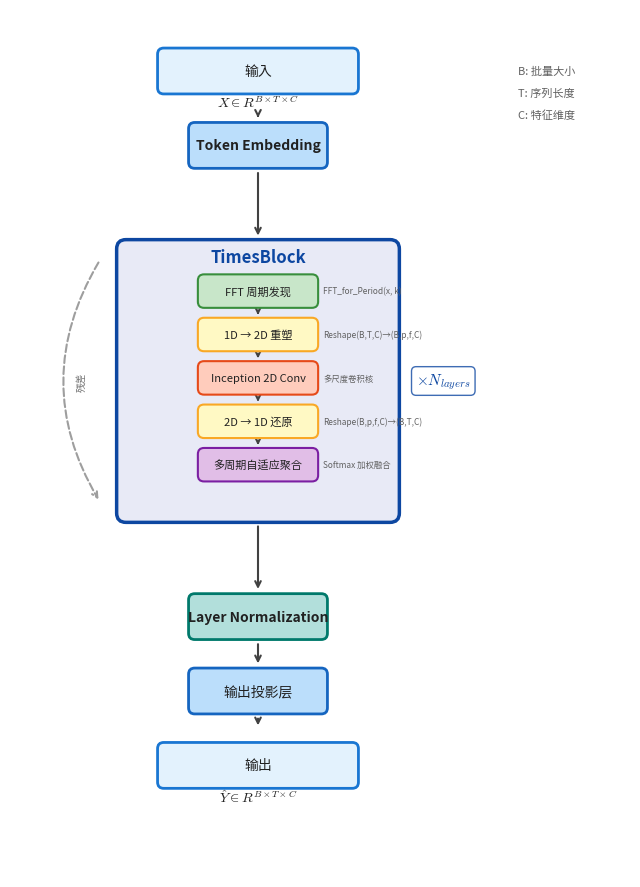

Write the Python code that produced this figure. (Note: this script raises an exception after producing the figure.)
#!/usr/bin/env python3
# -*- coding: utf-8 -*-
"""
TimesNet 模型整体架构图绘制脚本
符合 IEEE 论文风格要求
"""

import matplotlib.pyplot as plt
import matplotlib.patches as mpatches
from matplotlib.patches import FancyBboxPatch, FancyArrowPatch, Rectangle, Polygon
from matplotlib import font_manager
import numpy as np

# 设置中文字体 - 使用系统可用的 Noto 字体
FONT_PATH = '/usr/share/fonts/opentype/noto/NotoSansCJK-Regular.ttc'
ZH_FONT = font_manager.FontProperties(fname=FONT_PATH)
ZH_FONT_BOLD = font_manager.FontProperties(fname=FONT_PATH, weight='bold')

plt.rcParams['axes.unicode_minus'] = False
plt.rcParams['mathtext.fontset'] = 'cm'  # 使用 Computer Modern 字体显示数学公式
plt.rcParams['text.usetex'] = False

# IEEE 论文配色方案（专业蓝色系）
COLORS = {
    'input': '#E3F2FD',         # 浅蓝 - 输入输出
    'input_border': '#1976D2',   # 深蓝边框
    'embedding': '#BBDEFB',      # 蓝色 - Embedding
    'embedding_border': '#1565C0',
    'timesblock': '#90CAF9',     # 主蓝色 - TimesBlock
    'timesblock_border': '#0D47A1',
    'fft': '#C8E6C9',            # 浅绿 - FFT
    'fft_border': '#388E3C',
    'reshape': '#FFF9C4',        # 浅黄 - 重塑
    'reshape_border': '#F9A825',
    'conv': '#FFCCBC',           # 浅橙 - 卷积
    'conv_border': '#E64A19',
    'aggregate': '#E1BEE7',      # 浅紫 - 聚合
    'aggregate_border': '#7B1FA2',
    'norm': '#B2DFDB',           # 青色 - 归一化
    'norm_border': '#00796B',
    'output': '#E3F2FD',         # 浅蓝 - 输出
    'output_border': '#1976D2',
    'arrow': '#424242',          # 深灰箭头
    'text': '#212121',           # 文字
    'timesblock_bg': '#E8EAF6',  # TimesBlock 背景
}

def draw_rounded_box(ax, x, y, width, height, label, color, border_color,
                     fontsize=9, is_main=False, has_chinese=True):
    """绘制圆角矩形框"""
    box = FancyBboxPatch(
        (x - width/2, y - height/2), width, height,
        boxstyle="round,pad=0.02,rounding_size=0.1",
        facecolor=color,
        edgecolor=border_color,
        linewidth=2 if is_main else 1.5,
        zorder=3
    )
    ax.add_patch(box)

    if has_chinese:
        font_prop_sized = font_manager.FontProperties(fname=FONT_PATH,
                                                       weight='bold' if is_main else 'normal',
                                                       size=fontsize)
        ax.text(x, y, label, ha='center', va='center',
                fontproperties=font_prop_sized, color=COLORS['text'], zorder=4)
    else:
        ax.text(x, y, label, ha='center', va='center',
                fontsize=fontsize, fontweight='bold' if is_main else 'normal',
                color=COLORS['text'], zorder=4)

    return box

def draw_arrow(ax, start, end, style='->', color=None):
    """绘制箭头"""
    if color is None:
        color = COLORS['arrow']

    ax.annotate('', xy=end, xytext=start,
                arrowprops=dict(arrowstyle=style, color=color, lw=1.5),
                zorder=2)

def draw_timesblock_internal(ax, x_center, y_center, block_width, block_height):
    """绘制 TimesBlock 内部结构"""
    # 内部模块参数
    internal_width = 1.9
    internal_height = 0.5
    spacing = 0.7

    # 计算起始位置
    y_start = y_center + block_height/2 - 0.8

    modules = [
        ('FFT 周期发现', COLORS['fft'], COLORS['fft_border'], 'FFT_for_Period(x, k)'),
        ('1D → 2D 重塑', COLORS['reshape'], COLORS['reshape_border'], 'Reshape(B,T,C)→(B,p,f,C)'),
        ('Inception 2D Conv', COLORS['conv'], COLORS['conv_border'], '多尺度卷积核'),
        ('2D → 1D 还原', COLORS['reshape'], COLORS['reshape_border'], 'Reshape(B,p,f,C)→(B,T,C)'),
        ('多周期自适应聚合', COLORS['aggregate'], COLORS['aggregate_border'], 'Softmax 加权融合'),
    ]

    y_positions = []
    for i, (label, color, border, sublabel) in enumerate(modules):
        y_pos = y_start - i * spacing
        y_positions.append(y_pos)
        draw_rounded_box(ax, x_center, y_pos, internal_width, internal_height,
                        label, color, border, fontsize=8, has_chinese=True)
        # 添加小字说明
        font_prop_small = font_manager.FontProperties(fname=FONT_PATH, size=6, style='italic')
        ax.text(x_center + internal_width/2 + 0.1, y_pos, sublabel,
                ha='left', va='center', fontproperties=font_prop_small, color='#616161')

    # 绘制内部箭头
    for i in range(len(y_positions) - 1):
        draw_arrow(ax, (x_center, y_positions[i] - internal_height/2 - 0.02),
                  (x_center, y_positions[i+1] + internal_height/2 + 0.02))

    return y_positions[0] + internal_height/2, y_positions[-1] - internal_height/2

def main():
    # 创建图形
    fig, ax = plt.subplots(figsize=(8, 12), dpi=300)
    ax.set_xlim(-4, 6)
    ax.set_ylim(-1, 13)
    ax.set_aspect('equal')
    ax.axis('off')

    # 主要组件参数
    main_width = 2.2
    main_height = 0.7
    timesblock_width = 4.5
    timesblock_height = 4.5

    # Y 坐标
    y_input = 12
    y_embedding = 10.8
    y_timesblock_center = 7
    y_norm = 3.2
    y_projection = 2
    y_output = 0.8

    # 字体定义
    font_main = font_manager.FontProperties(fname=FONT_PATH, size=10, weight='bold')
    font_label = font_manager.FontProperties(fname=FONT_PATH, size=10)
    font_small = font_manager.FontProperties(fname=FONT_PATH, size=8)
    font_tiny = font_manager.FontProperties(fname=FONT_PATH, size=7)
    font_title = font_manager.FontProperties(fname=FONT_PATH, size=12, weight='bold')

    # 1. 输入
    draw_rounded_box(ax, 0, y_input, main_width + 1, main_height,
                    '输入', COLORS['input'], COLORS['input_border'],
                    fontsize=10, is_main=True)
    # 使用 mathtext 显示数学公式，使用更简洁的格式
    ax.text(0, y_input - 0.5, r'$X \in R^{B \times T \times C}$',
            ha='center', va='center', fontsize=10, color=COLORS['text'],
            family='serif', style='italic')

    # 箭头：输入 -> Embedding
    draw_arrow(ax, (0, y_input - main_height/2 - 0.3), (0, y_embedding + main_height/2 + 0.05))

    # 2. Token Embedding
    draw_rounded_box(ax, 0, y_embedding, main_width, main_height,
                    'Token Embedding', COLORS['embedding'], COLORS['embedding_border'],
                    fontsize=10, is_main=True, has_chinese=False)

    # 箭头：Embedding -> TimesBlock
    draw_arrow(ax, (0, y_embedding - main_height/2 - 0.05),
              (0, y_timesblock_center + timesblock_height/2 + 0.05))

    # 3. TimesBlock 大框
    timesblock_box = FancyBboxPatch(
        (-timesblock_width/2, y_timesblock_center - timesblock_height/2),
        timesblock_width, timesblock_height,
        boxstyle="round,pad=0.03,rounding_size=0.15",
        facecolor=COLORS['timesblock_bg'],
        edgecolor=COLORS['timesblock_border'],
        linewidth=2.5,
        zorder=1
    )
    ax.add_patch(timesblock_box)

    # TimesBlock 标题
    ax.text(0, y_timesblock_center + timesblock_height/2 - 0.25,
            'TimesBlock', ha='center', va='center',
            fontsize=12, fontweight='bold', color=COLORS['timesblock_border'])

    # 绘制内部结构
    top_y, bottom_y = draw_timesblock_internal(ax, 0, y_timesblock_center,
                                               timesblock_width, timesblock_height)

    # 层数标注
    ax.text(timesblock_width/2 + 0.3, y_timesblock_center,
            r'$\times N_{layers}$', ha='left', va='center',
            fontsize=11, fontweight='bold', color=COLORS['timesblock_border'],
            bbox=dict(boxstyle='round', facecolor='white', edgecolor=COLORS['timesblock_border'], alpha=0.8))

    # 残差连接（虚线）
    ax.annotate('', xy=(-timesblock_width/2 - 0.3, y_timesblock_center - timesblock_height/2 + 0.3),
                xytext=(-timesblock_width/2 - 0.3, y_timesblock_center + timesblock_height/2 - 0.3),
                arrowprops=dict(arrowstyle='->', color='#9E9E9E', lw=1.5,
                               linestyle='--', connectionstyle='arc3,rad=0.3'))
    ax.text(-timesblock_width/2 - 0.6, y_timesblock_center, '残差',
            ha='center', va='center', fontproperties=font_tiny, color='#757575', rotation=90)

    # 箭头：TimesBlock -> LayerNorm
    draw_arrow(ax, (0, y_timesblock_center - timesblock_height/2 - 0.05),
              (0, y_norm + main_height/2 + 0.05))

    # 4. Layer Normalization
    draw_rounded_box(ax, 0, y_norm, main_width, main_height,
                    'Layer Normalization', COLORS['norm'], COLORS['norm_border'],
                    fontsize=10, is_main=True, has_chinese=False)

    # 箭头：LayerNorm -> Projection
    draw_arrow(ax, (0, y_norm - main_height/2 - 0.05),
              (0, y_projection + main_height/2 + 0.05))

    # 5. 输出投影层
    draw_rounded_box(ax, 0, y_projection, main_width, main_height,
                    '输出投影层', COLORS['embedding'], COLORS['embedding_border'],
                    fontsize=10, is_main=True)

    # 箭头：Projection -> 输出
    draw_arrow(ax, (0, y_projection - main_height/2 - 0.05),
              (0, y_output + main_height/2 + 0.25))

    # 6. 输出
    draw_rounded_box(ax, 0, y_output, main_width + 1, main_height,
                    '输出', COLORS['output'], COLORS['output_border'],
                    fontsize=10, is_main=True)
    ax.text(0, y_output - 0.5, r'$\hat{Y} \in R^{B \times T \times C}$',
            ha='center', va='center', fontsize=10, color=COLORS['text'],
            family='serif', style='italic')

    # 添加右侧说明
    explanation_x = 4.2
    explanations = [
        (y_input, 'B: 批量大小'),
        (y_input - 0.35, 'T: 序列长度'),
        (y_input - 0.7, 'C: 特征维度'),
    ]
    for y, text in explanations:
        ax.text(explanation_x, y, text, ha='left', va='center',
                fontproperties=font_small, color='#616161')

    # 保存图片
    output_path = '/home/<user>/exps/Rural-Low-Voltage-Detection/thesis/figures/TimesNet模型整体架构图.png'
    plt.savefig(output_path, dpi=300, bbox_inches='tight',
                facecolor='white', edgecolor='none', pad_inches=0.1)
    plt.close()

    print(f"图片已保存至: {output_path}")
    print(f"图片分辨率: 300 DPI")

if __name__ == '__main__':
    main()
